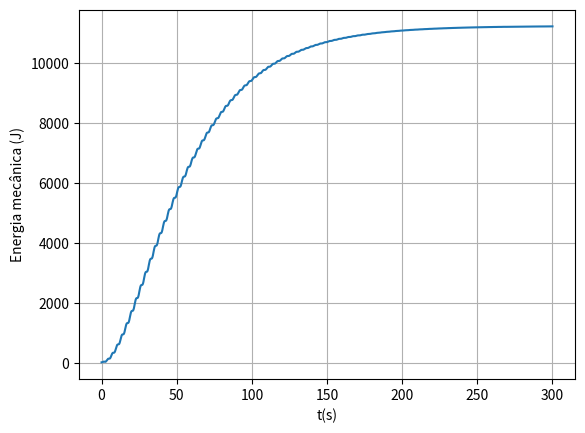

The matplotlib source for this figure:
# -*- coding: utf-8 -*-
"""
@author: diogul_dumb
"""

import matplotlib.pyplot as plt
import numpy as np

def grafico(x,y,xlabel,ylabel):
    plt.plot(x,y)
    plt.xlabel(xlabel) 
    plt.ylabel(ylabel)
    plt.grid(True)
    plt.show()

def graficoBarras(ii,lst,xlabel,ylabel):
    plt.figure()
    plt.xlabel(xlabel) 
    plt.ylabel(ylabel)
    plt.bar(ii,np.abs(lst))
    plt.grid(True)
    plt.show()

def maximo(xm1,xm2,xm3,ym1,ym2,ym3):  # máximo pelo polinómio de Lagrange
    xab=xm1-xm2
    xac=xm1-xm3
    xbc=xm2-xm3
    a=ym1/(xab*xac)
    b=-ym2/(xab*xbc)
    c=ym3/(xac*xbc)
    xmla=(b+c)*xm1+(a+c)*xm2+(a+b)*xm3
    xmax=0.5*xmla/(a+b+c)
    xta=xmax-xm1
    xtb=xmax-xm2
    xtc=xmax-xm3
    ymax=a*xtb*xtc+b*xta*xtc+c*xta*xtb
    return xmax, ymax
    
def zerosv(xm1,xm2,xm3,ym1,ym2,ym3):  # raiz pelo polinómio de Lagrange
    xab=xm1-xm2
    xac=xm1-xm3
    xbc=xm2-xm3
    a=ym1/(xab*xac)
    b=-ym2/(xab*xbc)
    c=ym3/(xac*xbc)
    am=a+b+c
    bm=a*(xm2+xm3)+b*(xm1+xm3)+c*(xm1+xm2)
    cm=a*xm2*xm3+b*xm1*xm3+c*xm1*xm2
    xzero=(bm+np.sqrt(bm*bm-4*am*cm))/(2*am)
    if xm3 > xm1 and (xzero < xm1 or xzero > xm3): 
        xzero=(bm-np.sqrt(bm*bm-4*am*cm))/(2*am)
    if xm1 > xm3 and (xzero < xm3 or xzero > xm1):
        xzero=(bm-np.sqrt(bm*bm-4*am*cm))/(2*am)
    xta=xzero-xm1
    xtb=xzero-xm2
    xtc=xzero-xm3
    yzero=a*xtb*xtc+b*xta*xtc+c*xta*xtb
    return xzero, yzero

def main():
    m=1 
    k=1
    wf=1.0
    fo=7.5
    b=0.05
    tf=300
    ti=0

    dt= 0.0001
    n=int((tf-ti)/dt)
    t=np.linspace(ti,n*dt,n)


    x0=-4.0
    vx0=-2
    #ax0=0
    x_=np.empty(n)
    vx_=np.empty(n)
    ax_=np.empty(n-1)
    energia=np.empty(n-1)
    x_[0]=x0
    vx_[0]=vx0


    for i in range(n-1):
        fext=fo*np.cos(wf*t[i])
        fem=-b*vx_[i]
        fx=-k*x_[i]
        ax_[i]=(fext+fem+fx)/m
        vx_[i+1]=vx_[i]+ax_[i]*dt
        x_[i+1] =x_[i]+vx_[i+1]*dt
        energia[i]=0.5*k*x_[i]**2+ 0.5*m*vx_[i]**2  #Em = U +Ec   U = 0.5kx^2   Ec = 0.5mv^2
        

    grafico(t[:-1],energia, "t(s)", "Energia mecânica (J)")
main()
print("Não conserva a energia mecânica")